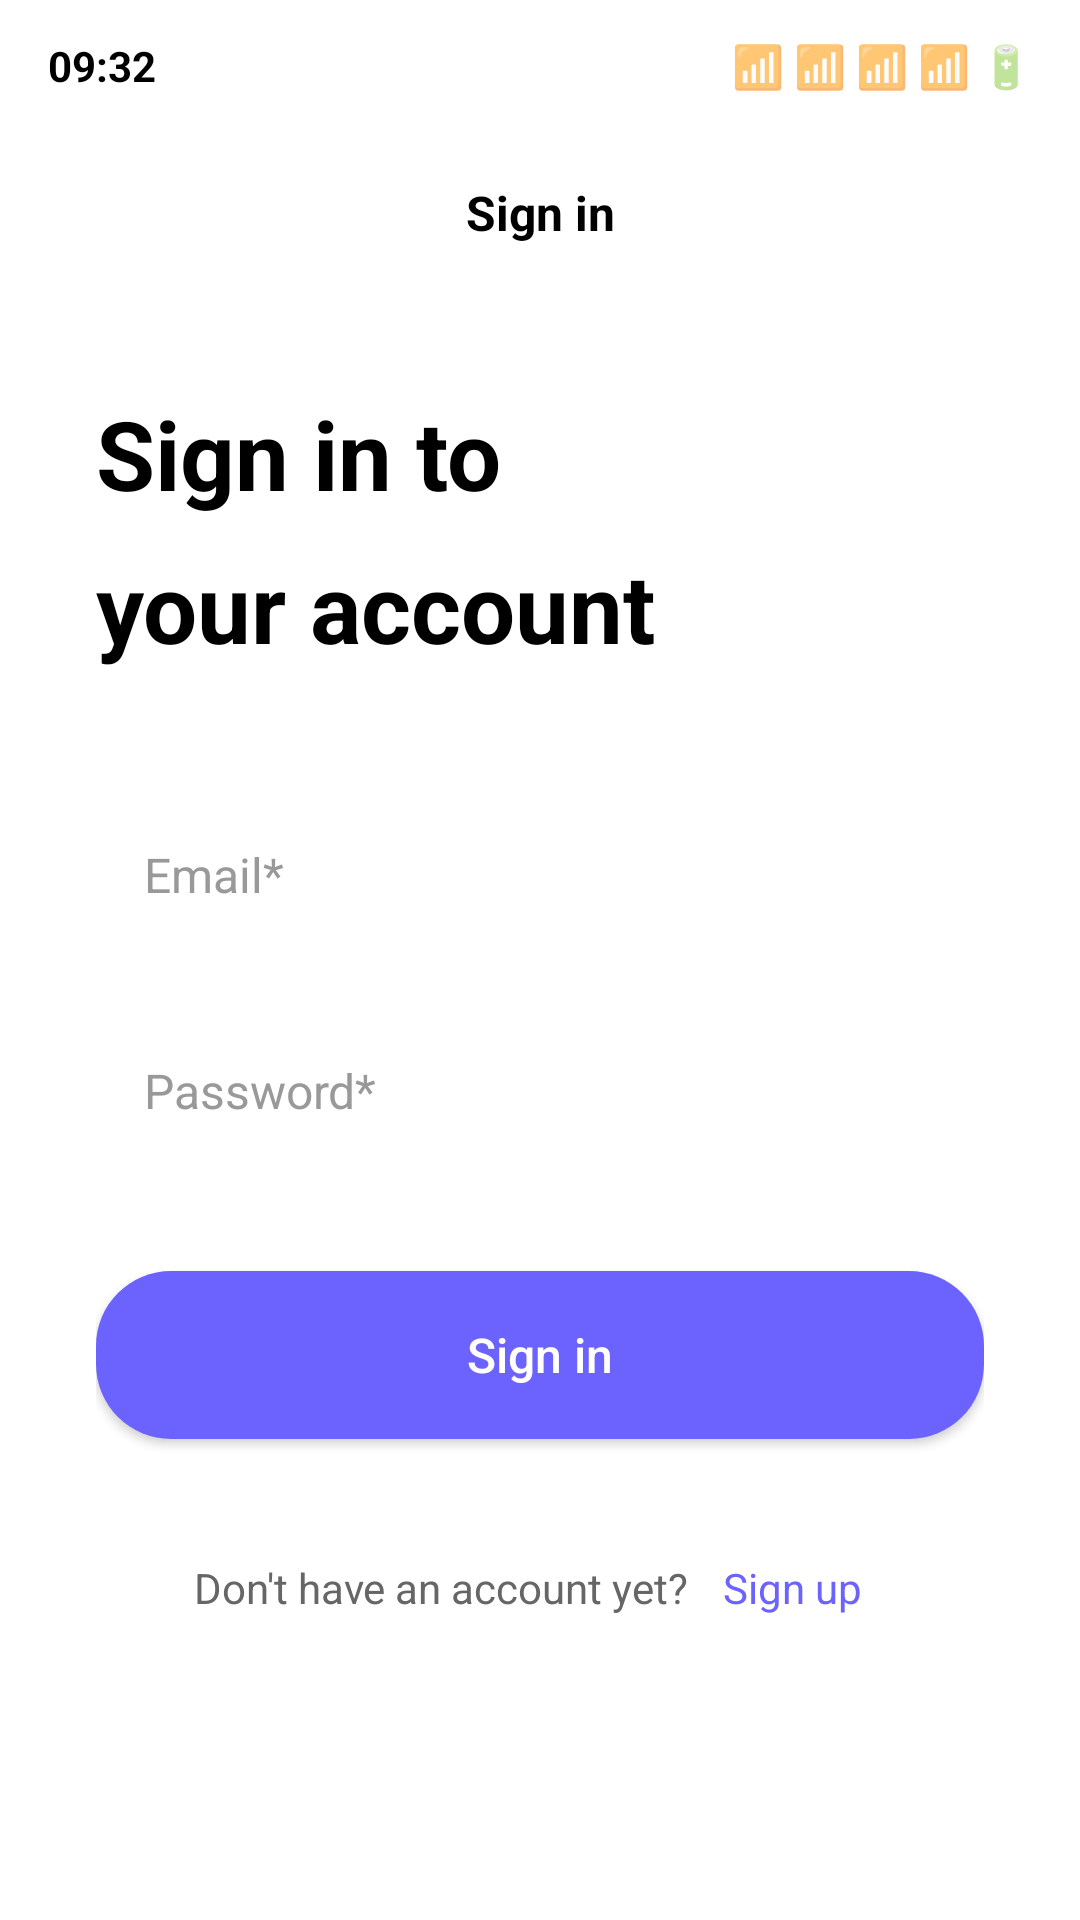

The Android layout XML behind this screen, and the referenced resources:
<!-- AndroidManifest.xml: application theme AppTheme -->
<!-- res/layout/activity_sign_in.xml -->
<?xml version="1.0" encoding="utf-8"?>
<LinearLayout xmlns:android="http://schemas.android.com/apk/res/android"
    xmlns:app="http://schemas.android.com/apk/res-auto"
    xmlns:tools="http://schemas.android.com/tools"
    android:layout_width="match_parent"
    android:layout_height="match_parent"
    android:orientation="vertical"
    android:background="@android:color/white"
    tools:context=".SignInActivity">

    
    <LinearLayout
        android:layout_width="match_parent"
        android:layout_height="44dp"
        android:orientation="horizontal"
        android:gravity="center_vertical"
        android:paddingStart="16dp"
        android:paddingEnd="16dp">

        <TextView
            android:layout_width="wrap_content"
            android:layout_height="wrap_content"
            android:text="09:32"
            android:textSize="14sp"
            android:textStyle="bold"
            android:textColor="@android:color/black" />

        <View
            android:layout_width="0dp"
            android:layout_height="0dp"
            android:layout_weight="1" />

        <TextView
            android:layout_width="wrap_content"
            android:layout_height="wrap_content"
            android:text="📶 📶 📶 📶 🔋"
            android:textSize="14sp" />

    </LinearLayout>

    
    <TextView
        android:layout_width="match_parent"
        android:layout_height="wrap_content"
        android:text="Sign in"
        android:textSize="16sp"
        android:textStyle="bold"
        android:textColor="@android:color/black"
        android:gravity="center"
        android:padding="16dp" />

    
    <LinearLayout
        android:layout_width="match_parent"
        android:layout_height="0dp"
        android:layout_weight="1"
        android:orientation="vertical"
        android:padding="32dp">

        
        <TextView
            android:layout_width="match_parent"
            android:layout_height="wrap_content"
            android:text="Sign in to"
            android:textSize="32sp"
            android:textStyle="bold"
            android:textColor="@android:color/black"
            android:layout_marginBottom="8dp" />

        <TextView
            android:layout_width="match_parent"
            android:layout_height="wrap_content"
            android:text="your account"
            android:textSize="32sp"
            android:textStyle="bold"
            android:textColor="@android:color/black"
            android:layout_marginBottom="40dp" />

        
        <EditText
            android:id="@+id/email_edit_text"
            android:layout_width="match_parent"
            android:layout_height="56dp"
            android:background="@drawable/input_field_bg"
            android:hint="Email*"
            android:textColorHint="@color/text_light_gray"
            android:padding="16dp"
            android:textSize="16sp"
            android:inputType="textEmailAddress"
            android:layout_marginBottom="16dp" />

        
        <EditText
            android:id="@+id/password_edit_text"
            android:layout_width="match_parent"
            android:layout_height="56dp"
            android:background="@drawable/input_field_bg"
            android:hint="Password*"
            android:textColorHint="@color/text_light_gray"
            android:padding="16dp"
            android:textSize="16sp"
            android:inputType="textPassword"
            android:layout_marginBottom="32dp" />

        
        <Button
            android:id="@+id/sign_in_btn"
            android:layout_width="match_parent"
            android:layout_height="56dp"
            android:background="@drawable/button_purple"
            android:text="Sign in"
            android:textColor="@android:color/white"
            android:textSize="16sp"
            android:textAllCaps="false"
            android:layout_marginBottom="32dp" />

        
        <LinearLayout
            android:layout_width="match_parent"
            android:layout_height="wrap_content"
            android:orientation="horizontal"
            android:gravity="center">

            <TextView
                android:layout_width="wrap_content"
                android:layout_height="wrap_content"
                android:text="Don't have an account yet?"
                android:textSize="14sp"
                android:textColor="@color/text_gray" />

            <TextView
                android:id="@+id/sign_up_link"
                android:layout_width="wrap_content"
                android:layout_height="wrap_content"
                android:text=" Sign up"
                android:textSize="14sp"
                android:textColor="@color/purple_primary"
                android:background="?android:attr/selectableItemBackground"
                android:padding="8dp"
                android:clickable="true"
                android:focusable="true" />

        </LinearLayout>

    </LinearLayout>

</LinearLayout>
<!-- resources referenced by this layout -->
<resources>
  <color name="purple_primary">#6c63ff</color>
  <color name="text_gray">#666666</color>
  <color name="text_light_gray">#999999</color>
  <!-- drawable button_purple (drawable) -->
  <shape xmlns:android="http://schemas.android.com/apk/res/android"
      android:shape="rectangle">
      <solid android:color="@color/purple_primary" />
      <corners android:radius="25dp" />
  </shape>
  <style name="AppTheme" parent="Theme.AppCompat.Light.NoActionBar">
          
          <item name="colorPrimary">@color/purple_primary</item>
          <item name="colorPrimaryDark">@color/purple_primary</item>
          <item name="colorAccent">@color/purple_primary</item>
          <item name="android:statusBarColor">@android:color/transparent</item>
          <item name="android:windowLightStatusBar">true</item>
      </style>
</resources>
